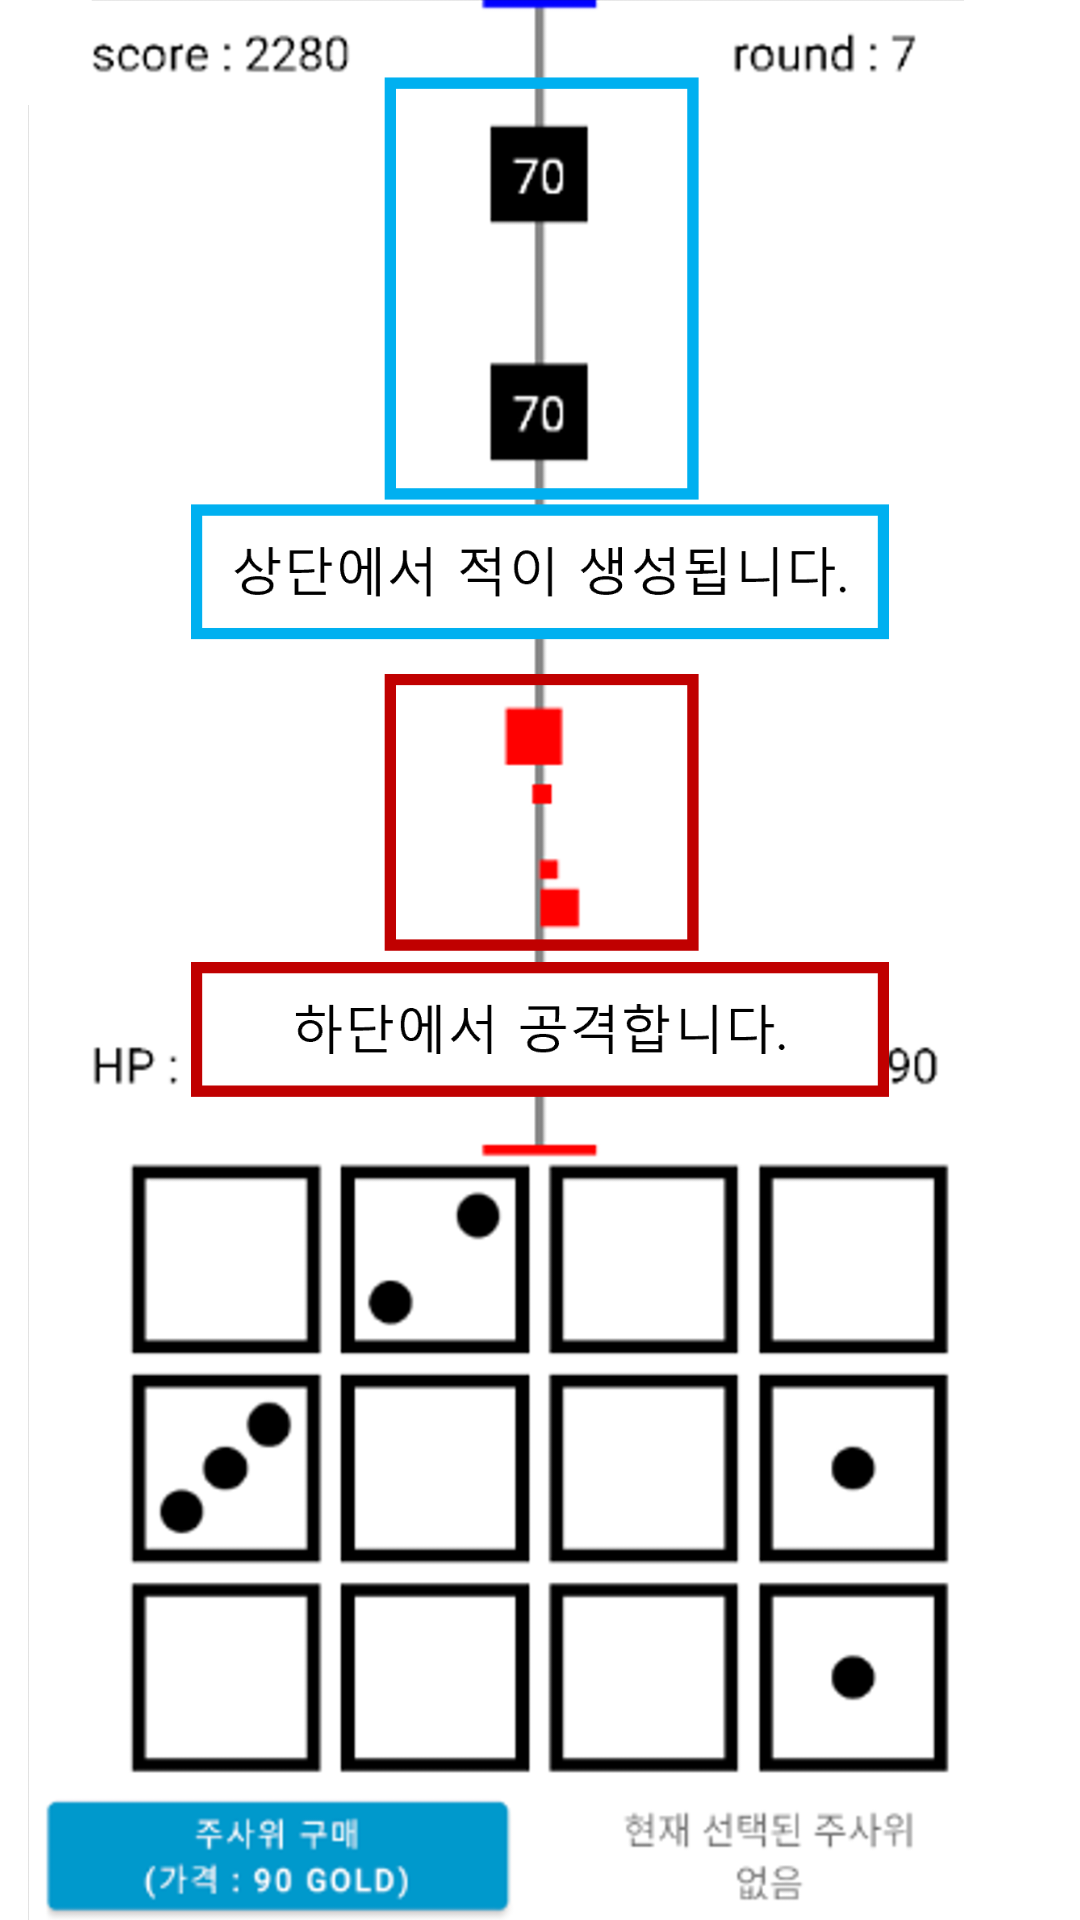

Produce the Android XML layout that renders to this screen, including the resource entries it uses.
<!-- AndroidManifest.xml: application theme Theme.DiceDefense -->
<!-- res/layout/activity_tip.xml -->
<?xml version="1.0" encoding="utf-8"?>
<androidx.constraintlayout.widget.ConstraintLayout xmlns:android="http://schemas.android.com/apk/res/android"
    xmlns:app="http://schemas.android.com/apk/res-auto"
    xmlns:tools="http://schemas.android.com/tools"
    android:layout_width="match_parent"
    android:layout_height="match_parent"
    tools:context=".Main.TipActivity">

    <ImageView
        android:id="@+id/iv_tip"
        android:layout_width="wrap_content"
        android:layout_height="wrap_content"
        app:layout_constraintTop_toTopOf="parent"
        app:layout_constraintBottom_toBottomOf="parent"
        app:layout_constraintStart_toStartOf="parent"
        app:layout_constraintEnd_toEndOf="parent"
        app:srcCompat="@drawable/tip_1" />
</androidx.constraintlayout.widget.ConstraintLayout>
<!-- resources referenced by this layout -->
<resources>
  <!-- drawable tip_1: png bitmap (drawable-v24, 232144 bytes) -->
  <style name="Theme.DiceDefense" parent="Theme.MaterialComponents.DayNight.DarkActionBar">
          
          <item name="colorPrimary">@color/purple_500</item>
          <item name="colorPrimaryVariant">@color/purple_700</item>
          <item name="colorOnPrimary">@color/white</item>
          
          <item name="colorSecondary">@color/teal_200</item>
          <item name="colorSecondaryVariant">@color/teal_700</item>
          <item name="colorOnSecondary">@color/black</item>
          
          <item name="android:statusBarColor" tools:targetApi="l">?attr/colorPrimaryVariant</item>
          
      </style>
  <!-- not gathered from this repository: default colours our renderer supplied (Android Studio template values) -->
  <color name="purple_500">#FF6200EE</color>
  <color name="purple_700">#FF3700B3</color>
  <color name="teal_200">#FF03DAC5</color>
  <color name="teal_700">#FF018786</color>
  <color name="black">#FF000000</color>
  <color name="white">#FFFFFFFF</color>
</resources>
